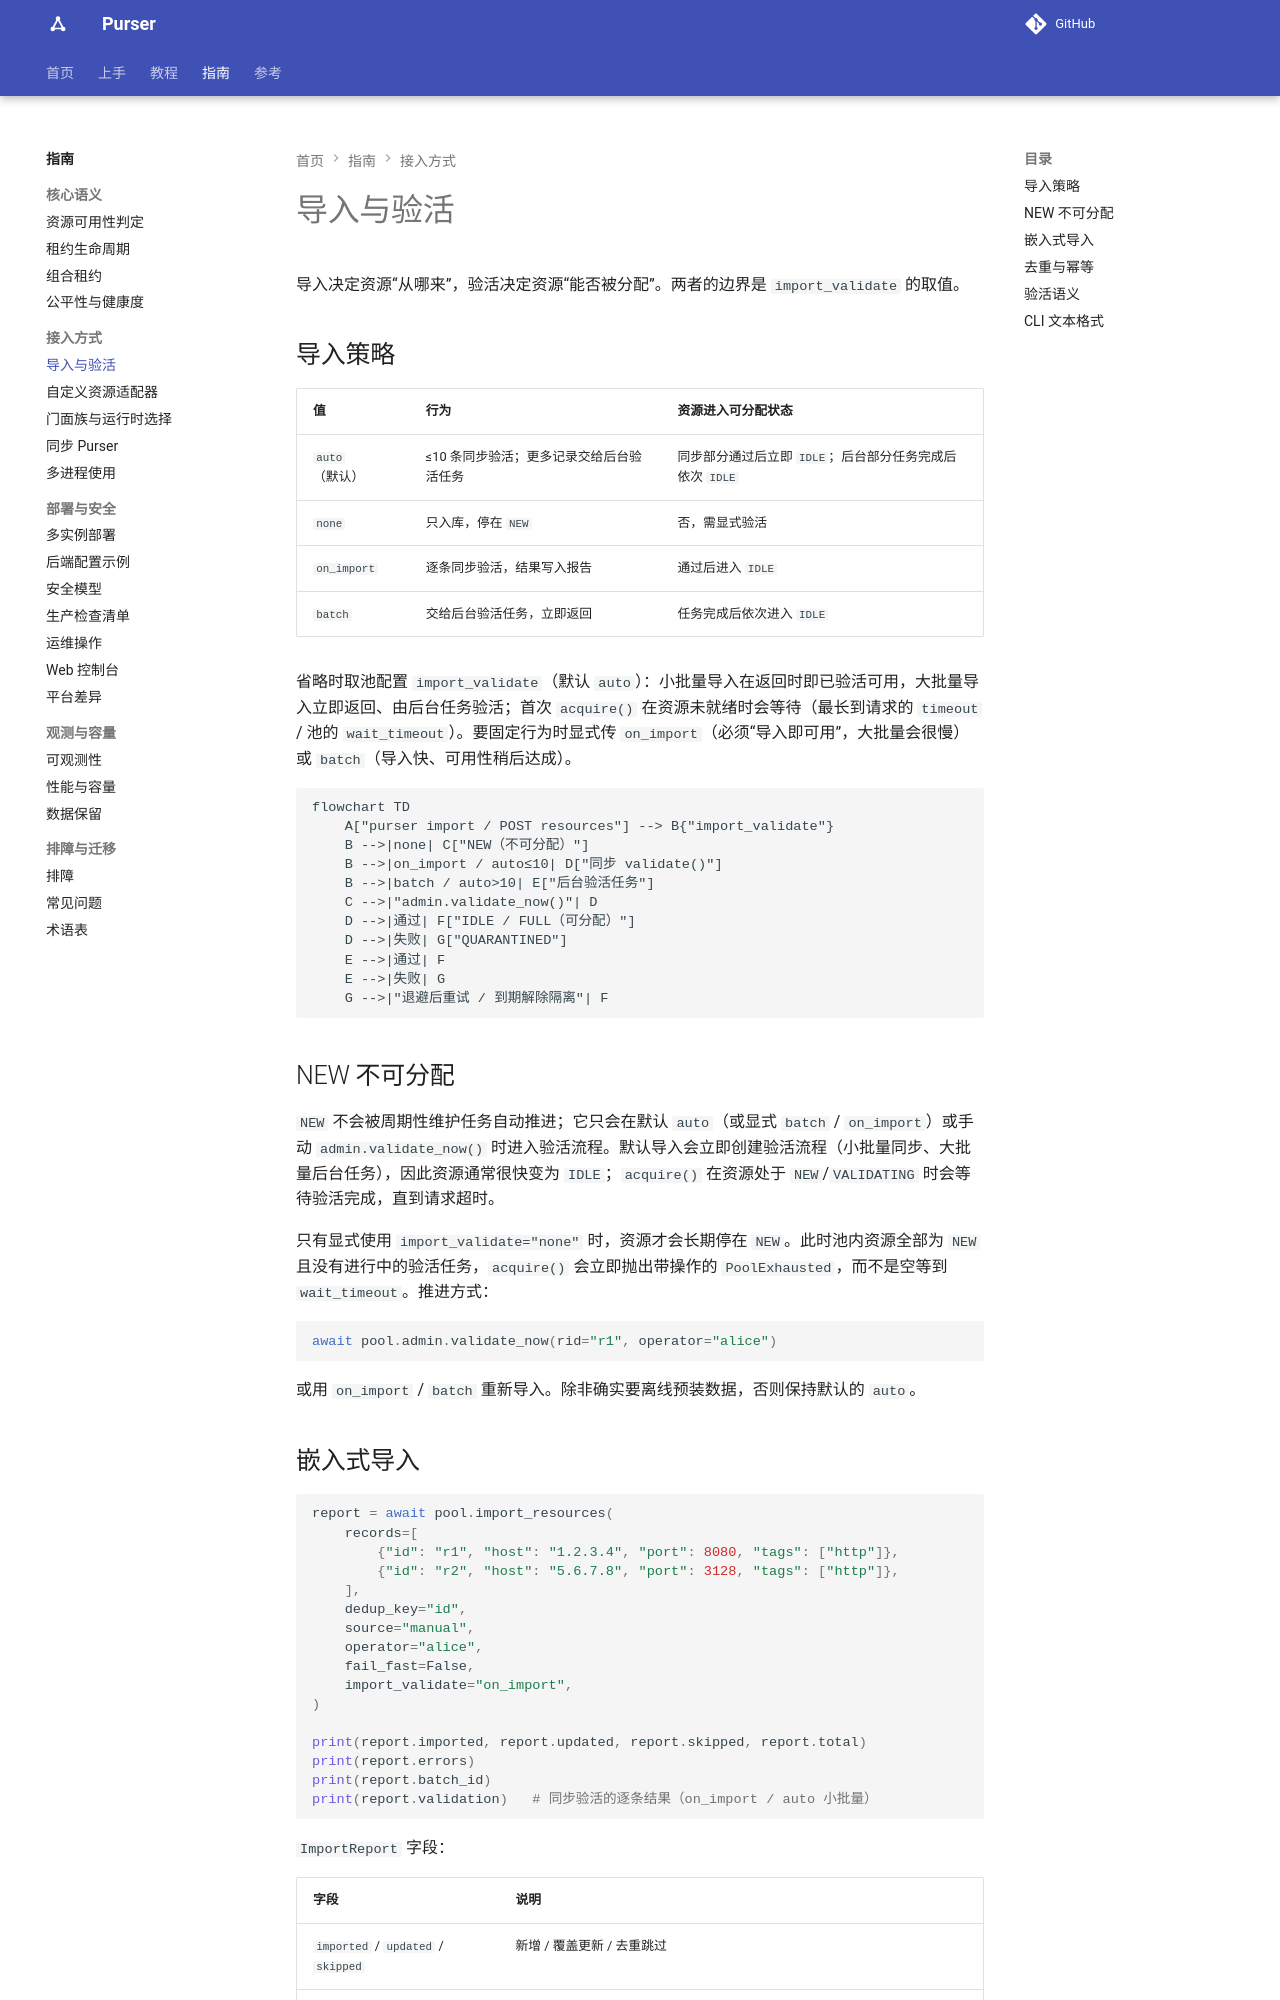

repository: kusen-alpha/purser · page: guides/import-and-validate/index.html · generator: mkdocs

# 导入与验活

导入决定资源“从哪来”，验活决定资源“能否被分配”。两者的边界是 `import_validate` 的取值。

## 导入策略

| 值 | 行为 | 资源进入可分配状态 |
| --- | --- | --- |
| `auto`（默认） | ≤10 条同步验活；更多记录交给后台验活任务 | 同步部分通过后立即 `IDLE`；后台部分任务完成后依次 `IDLE` |
| `none` | 只入库，停在 `NEW` | 否，需显式验活 |
| `on_import` | 逐条同步验活，结果写入报告 | 通过后进入 `IDLE` |
| `batch` | 交给后台验活任务，立即返回 | 任务完成后依次进入 `IDLE` |

省略时取池配置 `import_validate`（默认 `auto`）：小批量导入在返回时即已验活可用，大批量导入立即返回、由后台任务验活；首次 `acquire()` 在资源未就绪时会等待（最长到请求的 `timeout` / 池的 `wait_timeout`）。要固定行为时显式传 `on_import`（必须“导入即可用”，大批量会很慢）或 `batch`（导入快、可用性稍后达成）。

```mermaid
flowchart TD
    A["purser import / POST resources"] --> B{"import_validate"}
    B -->|none| C["NEW（不可分配）"]
    B -->|on_import / auto≤10| D["同步 validate()"]
    B -->|batch / auto>10| E["后台验活任务"]
    C -->|"admin.validate_now()"| D
    D -->|通过| F["IDLE / FULL（可分配）"]
    D -->|失败| G["QUARANTINED"]
    E -->|通过| F
    E -->|失败| G
    G -->|"退避后重试 / 到期解除隔离"| F
```

## NEW 不可分配

`NEW` 不会被周期性维护任务自动推进；它只会在默认 `auto`（或显式 `batch` / `on_import`）或手动 `admin.validate_now()` 时进入验活流程。默认导入会立即创建验活流程（小批量同步、大批量后台任务），因此资源通常很快变为 `IDLE`；`acquire()` 在资源处于 `NEW`/`VALIDATING` 时会等待验活完成，直到请求超时。

只有显式使用 `import_validate="none"` 时，资源才会长期停在 `NEW`。此时池内资源全部为 `NEW` 且没有进行中的验活任务，`acquire()` 会立即抛出带操作的 `PoolExhausted`，而不是空等到 `wait_timeout`。推进方式：

```python
await pool.admin.validate_now("r1", operator="alice")
```

或用 `on_import` / `batch` 重新导入。除非确实要离线预装数据，否则保持默认的 `auto`。
